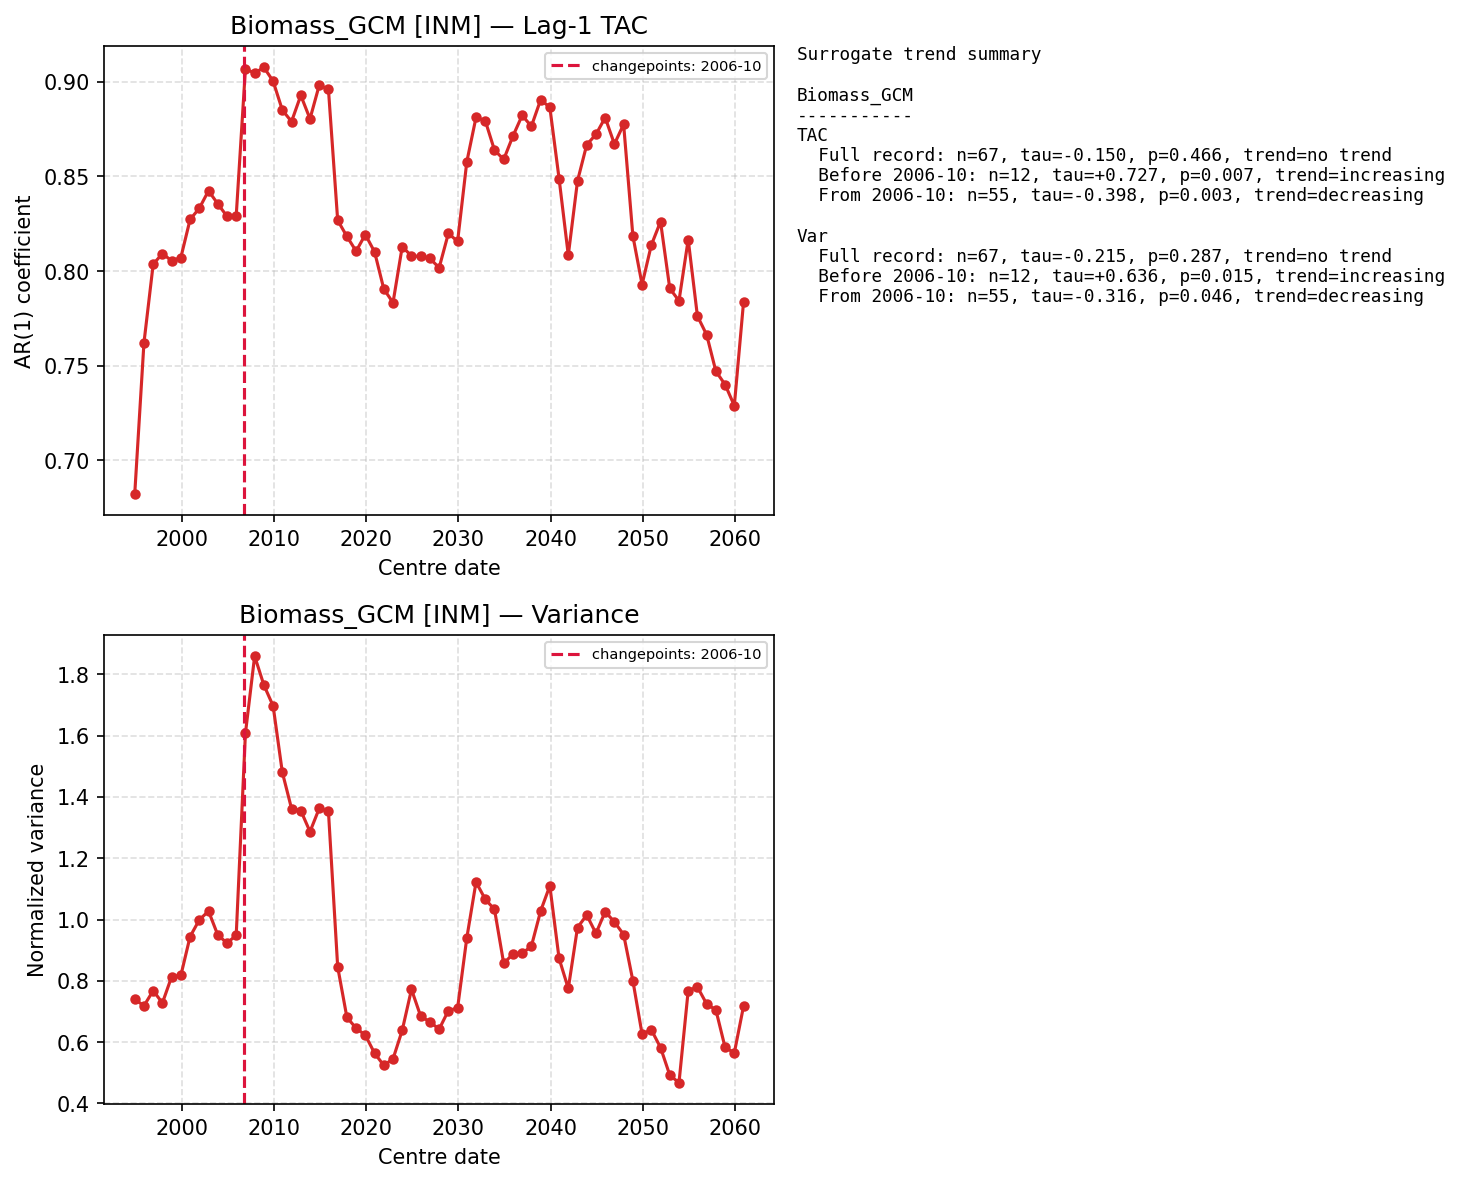

The table this chart was drawn from, first rows:
centre_date, TAC, Var
1994-12-01, 0.6821, 0.7399
1995-12-01, 0.762, 0.7185
1996-12-01, 0.8036, 0.7679
1997-12-01, 0.8092, 0.7278
1998-12-01, 0.8054, 0.8134
1999-12-01, 0.8071, 0.8176
2000-12-01, 0.8272, 0.9444
2001-12-01, 0.8332, 0.999
2002-12-01, 0.8424, 1.028
2003-12-01, 0.8355, 0.9499
2004-12-01, 0.8289, 0.9233
2005-12-01, 0.8291, 0.9487
2006-12-01, 0.9069, 1.607
2007-12-01, 0.9046, 1.86
2008-12-01, 0.9077, 1.765
2009-12-01, 0.9004, 1.697
2010-12-01, 0.8851, 1.481
2011-12-01, 0.879, 1.362
2012-12-01, 0.8928, 1.356
2013-12-01, 0.8805, 1.287
2014-12-01, 0.8982, 1.363
2015-12-01, 0.8961, 1.353
2016-12-01, 0.8268, 0.8455
2017-12-01, 0.8183, 0.6807
2018-12-01, 0.8105, 0.6456
2019-12-01, 0.8193, 0.6225
2020-12-01, 0.8101, 0.5639
2021-12-01, 0.7905, 0.5242
2022-12-01, 0.7833, 0.5452
2023-12-01, 0.8129, 0.6388
2024-12-01, 0.8079, 0.7721
2025-12-01, 0.8077, 0.6844
2026-12-01, 0.8067, 0.6661
2027-12-01, 0.8017, 0.6422
2028-12-01, 0.8199, 0.703
2029-12-01, 0.8157, 0.7115
2030-12-01, 0.8578, 0.9402
2031-12-01, 0.8812, 1.122
2032-12-01, 0.8794, 1.066
2033-12-01, 0.8639, 1.033
2034-12-01, 0.859, 0.8567
2035-12-01, 0.8713, 0.8876
2036-12-01, 0.8823, 0.8895
2037-12-01, 0.8765, 0.9131
2038-12-01, 0.8905, 1.028
2039-12-01, 0.8866, 1.11
2040-12-01, 0.8489, 0.8731
2041-12-01, 0.8084, 0.7751
2042-12-01, 0.8476, 0.9739
2043-12-01, 0.8667, 1.015
2044-12-01, 0.8722, 0.9549
2045-12-01, 0.8811, 1.026
2046-12-01, 0.8671, 0.9922
2047-12-01, 0.8775, 0.9511
2048-12-01, 0.8186, 0.8005
2049-12-01, 0.7929, 0.626
2050-12-01, 0.8137, 0.6405
2051-12-01, 0.8261, 0.5824
2052-12-01, 0.7908, 0.4924
2053-12-01, 0.7842, 0.4675
... 7 more rows
